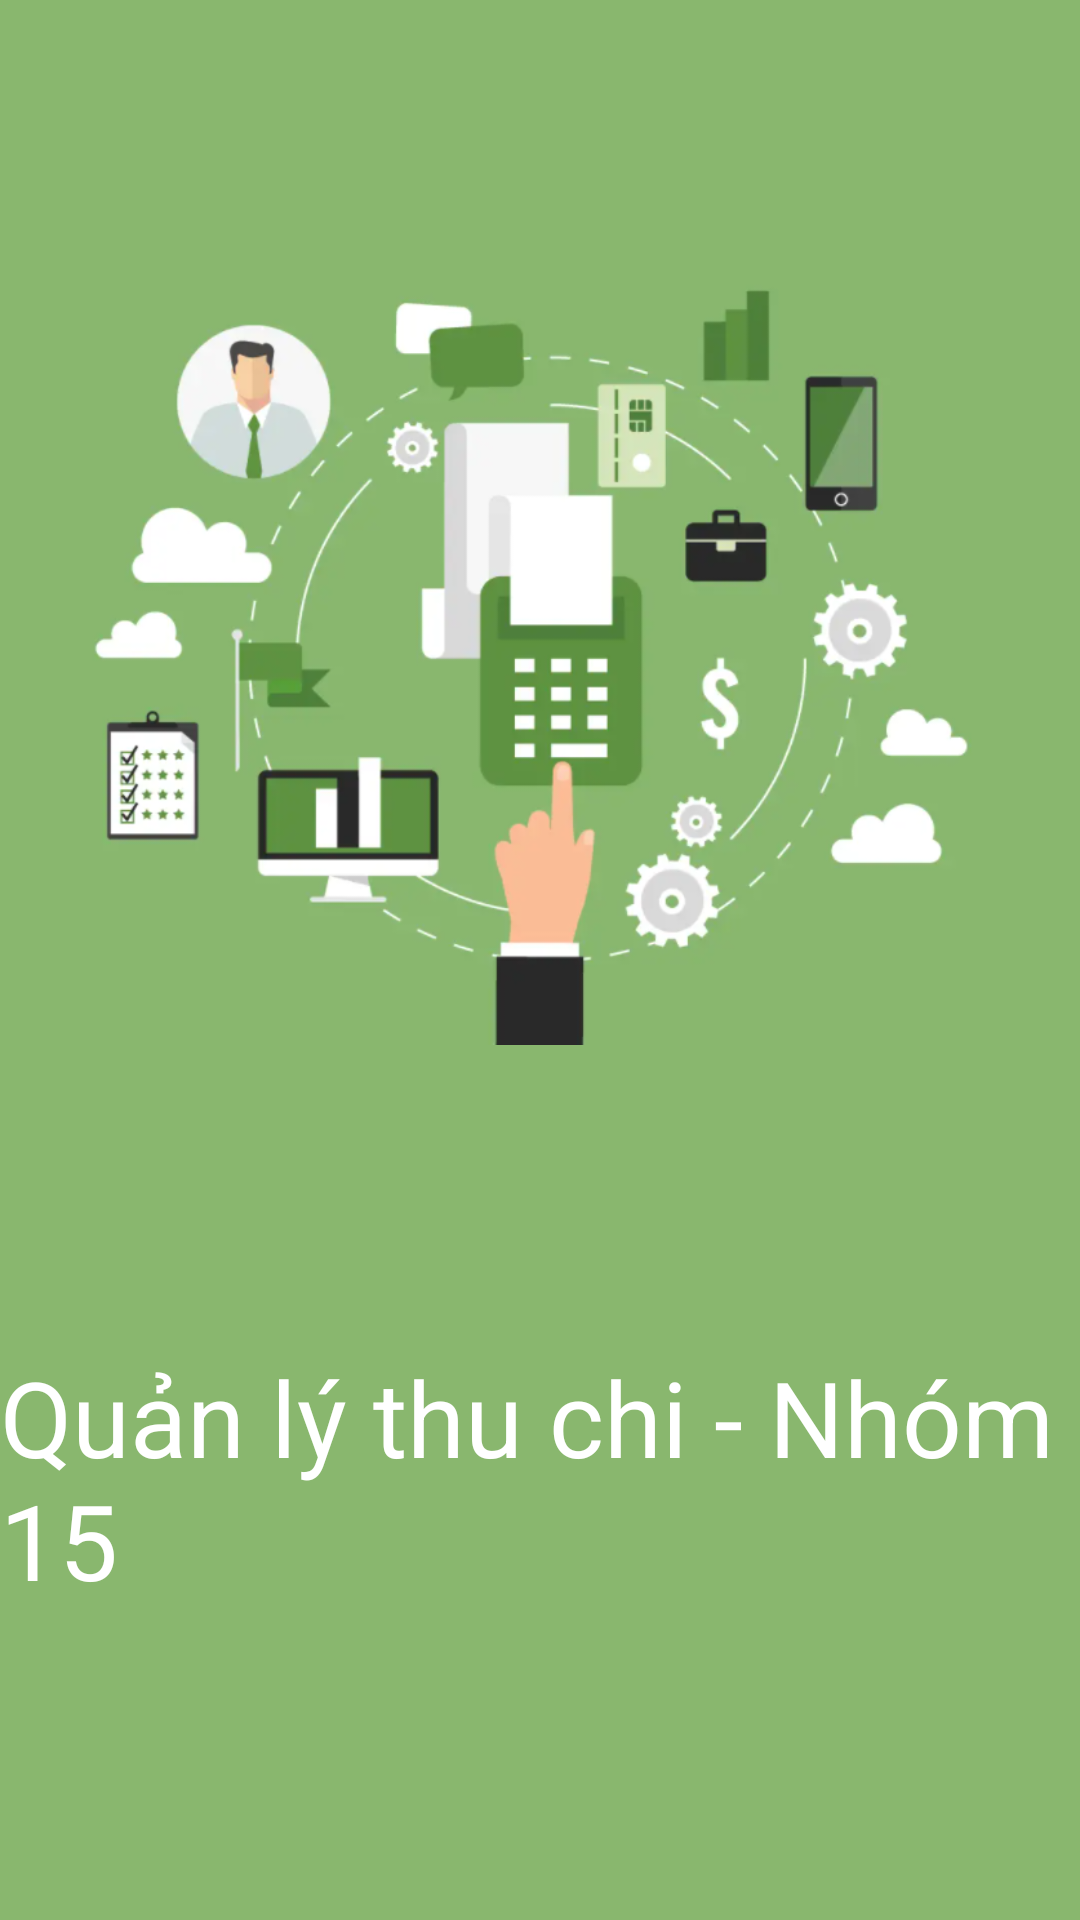

The Android layout XML behind this screen, and the referenced resources:
<!-- AndroidManifest.xml: application theme Theme.Demo -->
<!-- res/layout/activity_splash.xml -->
<?xml version="1.0" encoding="utf-8"?>
<LinearLayout xmlns:android="http://schemas.android.com/apk/res/android"
    xmlns:app="http://schemas.android.com/apk/res-auto"
    xmlns:tools="http://schemas.android.com/tools"
    android:layout_width="match_parent"
    android:layout_height="match_parent"
    android:background="#89b76e"
    android:orientation="vertical"
    tools:context=".Splash">

    <ImageView
        android:layout_width="match_parent"
        android:layout_height="429dp"
        android:src="@drawable/icon_splash" />
    <TextView
        android:layout_width="wrap_content"
        android:layout_height="wrap_content"
        android:text="Quản lý thu chi - Nhóm 15"
        android:layout_marginTop="20dp"
        android:textColor="#FFFFFF"
        android:layout_gravity="center"
        android:textSize="35sp"/>
</LinearLayout>
<!-- resources referenced by this layout -->
<resources>
  <!-- drawable icon_splash: jpg bitmap (drawable, 210136 bytes) -->
  <style name="Theme.Demo" parent="Theme.MaterialComponents.DayNight.NoActionBar">
          
          <item name="colorPrimary">@color/regular_pink</item>
          <item name="colorPrimaryVariant">@color/teal_700</item>
          <item name="colorOnPrimary">@color/white</item>
          
          <item name="colorSecondary">#8bc9ba</item>
          <item name="colorSecondaryVariant">@color/teal_700</item>
          <item name="colorOnSecondary">@color/black</item>
          
          <item name="android:statusBarColor" tools:targetApi="l">?attr/colorPrimaryVariant</item>
          
      </style>
  <color name="regular_pink">#DC9787</color>
  <color name="teal_700">#92BA9C</color>
  <color name="white">#FFFFFFFF</color>
  <color name="black">#FF000000</color>
</resources>
